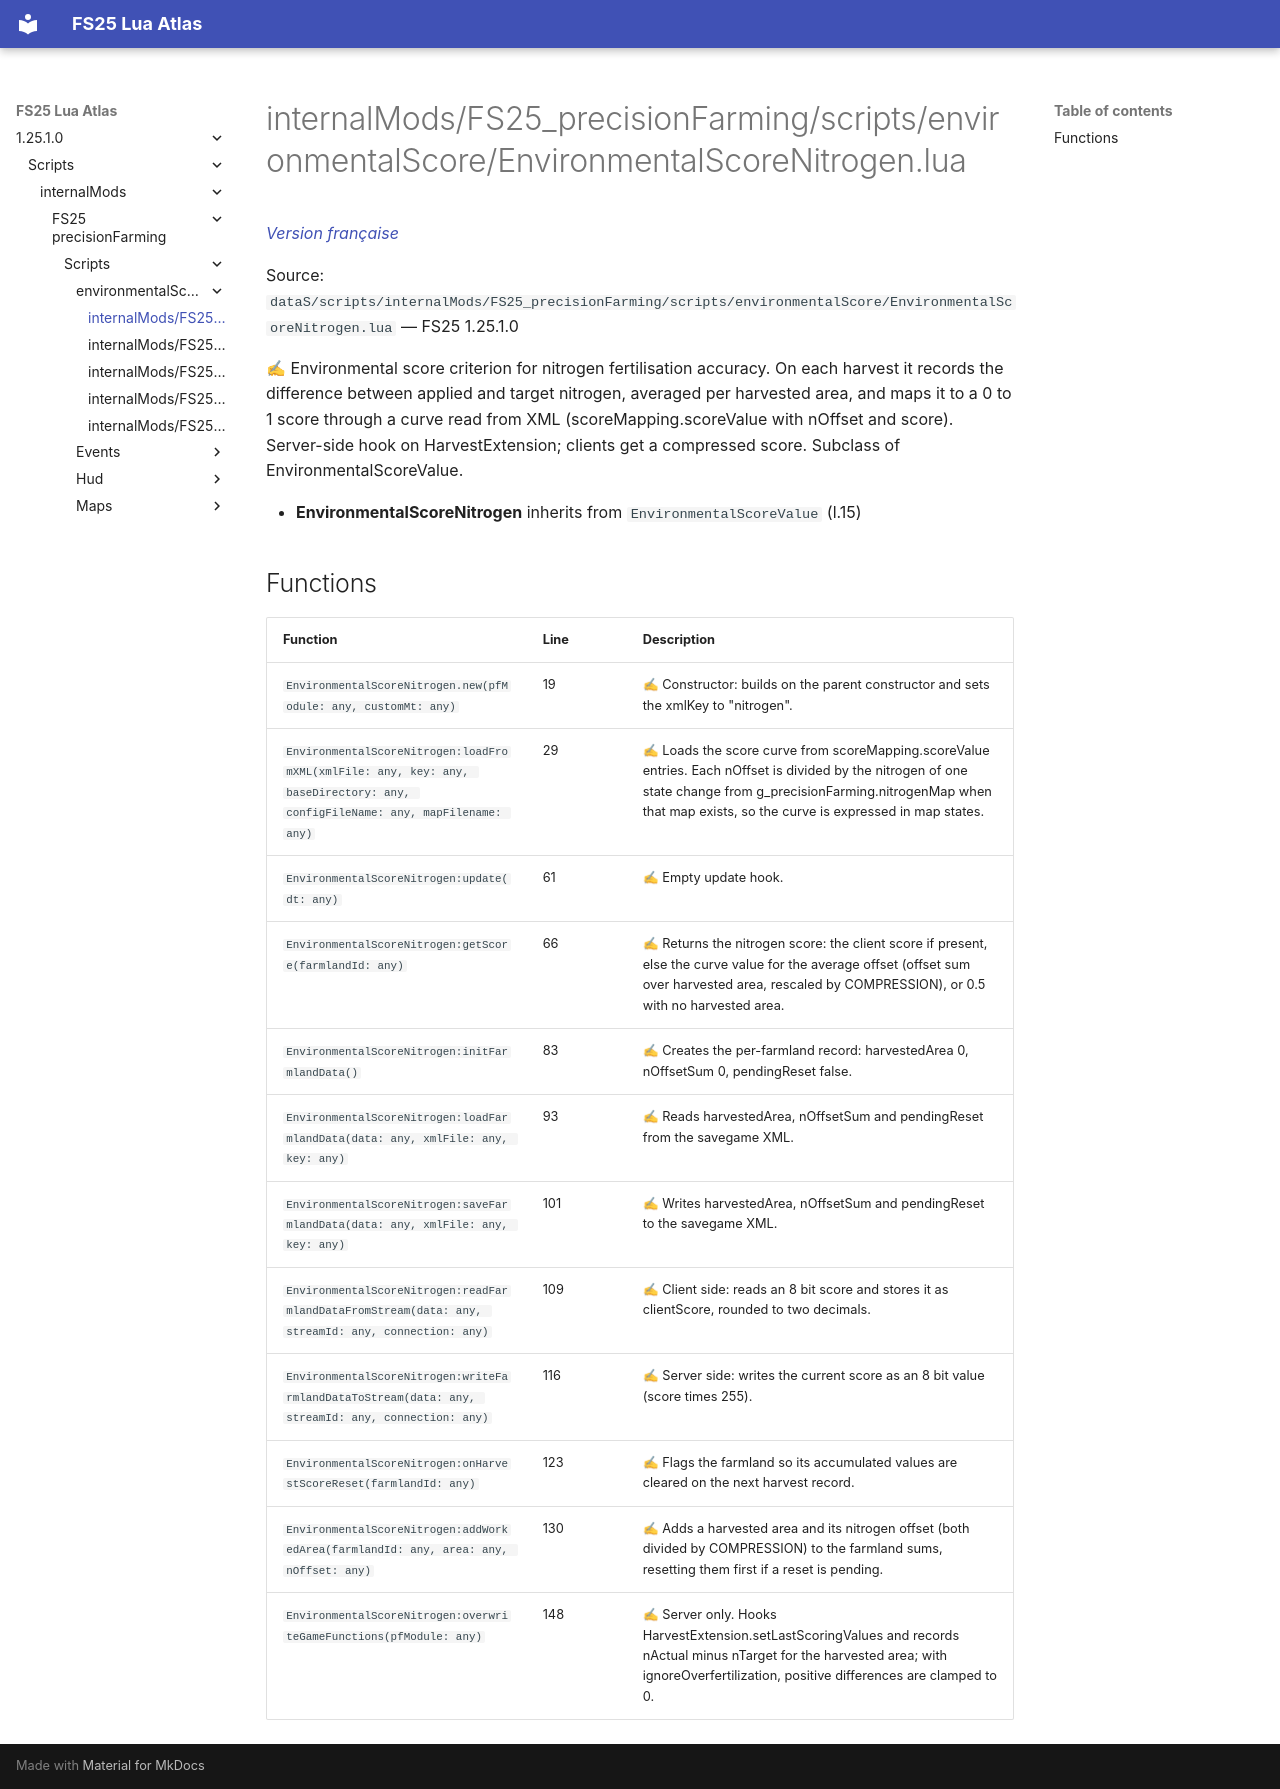

repository: Tim0219800/fs25-lua-atlas · page: 1.25.1.0/scripts/internalMods/FS25_precisionFarming/scripts/environmentalScore/EnvironmentalScoreNitrogen.html · generator: mkdocs

# internalMods/FS25_precisionFarming/scripts/environmentalScore/EnvironmentalScoreNitrogen.lua

*[Version française](../../../../../fr/scripts/internalMods/FS25_precisionFarming/scripts/environmentalScore/EnvironmentalScoreNitrogen.md)*

Source: `dataS/scripts/internalMods/FS25_precisionFarming/scripts/environmentalScore/EnvironmentalScoreNitrogen.lua` — FS25 1.25.1.0

✍ Environmental score criterion for nitrogen fertilisation accuracy. On each harvest it records the difference between applied and target nitrogen, averaged per harvested area, and maps it to a 0 to 1 score through a curve read from XML (scoreMapping.scoreValue with nOffset and score). Server-side hook on HarvestExtension; clients get a compressed score. Subclass of EnvironmentalScoreValue.

- **EnvironmentalScoreNitrogen** inherits from `EnvironmentalScoreValue` (l.15)

## Functions

| Function | Line | Description |
|---|---|---|
| `EnvironmentalScoreNitrogen.new(pfModule: any, customMt: any)` | 19 | ✍ Constructor: builds on the parent constructor and sets the xmlKey to "nitrogen". |
| `EnvironmentalScoreNitrogen:loadFromXML(xmlFile: any, key: any, baseDirectory: any, configFileName: any, mapFilename: any)` | 29 | ✍ Loads the score curve from scoreMapping.scoreValue entries. Each nOffset is divided by the nitrogen of one state change from g_precisionFarming.nitrogenMap when that map exists, so the curve is expressed in map states. |
| `EnvironmentalScoreNitrogen:update(dt: any)` | 61 | ✍ Empty update hook. |
| `EnvironmentalScoreNitrogen:getScore(farmlandId: any)` | 66 | ✍ Returns the nitrogen score: the client score if present, else the curve value for the average offset (offset sum over harvested area, rescaled by COMPRESSION), or 0.5 with no harvested area. |
| `EnvironmentalScoreNitrogen:initFarmlandData()` | 83 | ✍ Creates the per-farmland record: harvestedArea 0, nOffsetSum 0, pendingReset false. |
| `EnvironmentalScoreNitrogen:loadFarmlandData(data: any, xmlFile: any, key: any)` | 93 | ✍ Reads harvestedArea, nOffsetSum and pendingReset from the savegame XML. |
| `EnvironmentalScoreNitrogen:saveFarmlandData(data: any, xmlFile: any, key: any)` | 101 | ✍ Writes harvestedArea, nOffsetSum and pendingReset to the savegame XML. |
| `EnvironmentalScoreNitrogen:readFarmlandDataFromStream(data: any, streamId: any, connection: any)` | 109 | ✍ Client side: reads an 8 bit score and stores it as clientScore, rounded to two decimals. |
| `EnvironmentalScoreNitrogen:writeFarmlandDataToStream(data: any, streamId: any, connection: any)` | 116 | ✍ Server side: writes the current score as an 8 bit value (score times 255). |
| `EnvironmentalScoreNitrogen:onHarvestScoreReset(farmlandId: any)` | 123 | ✍ Flags the farmland so its accumulated values are cleared on the next harvest record. |
| `EnvironmentalScoreNitrogen:addWorkedArea(farmlandId: any, area: any, nOffset: any)` | 130 | ✍ Adds a harvested area and its nitrogen offset (both divided by COMPRESSION) to the farmland sums, resetting them first if a reset is pending. |
| `EnvironmentalScoreNitrogen:overwriteGameFunctions(pfModule: any)` | 148 | ✍ Server only. Hooks HarvestExtension.setLastScoringValues and records nActual minus nTarget for the harvested area; with ignoreOverfertilization, positive differences are clamped to 0. |
